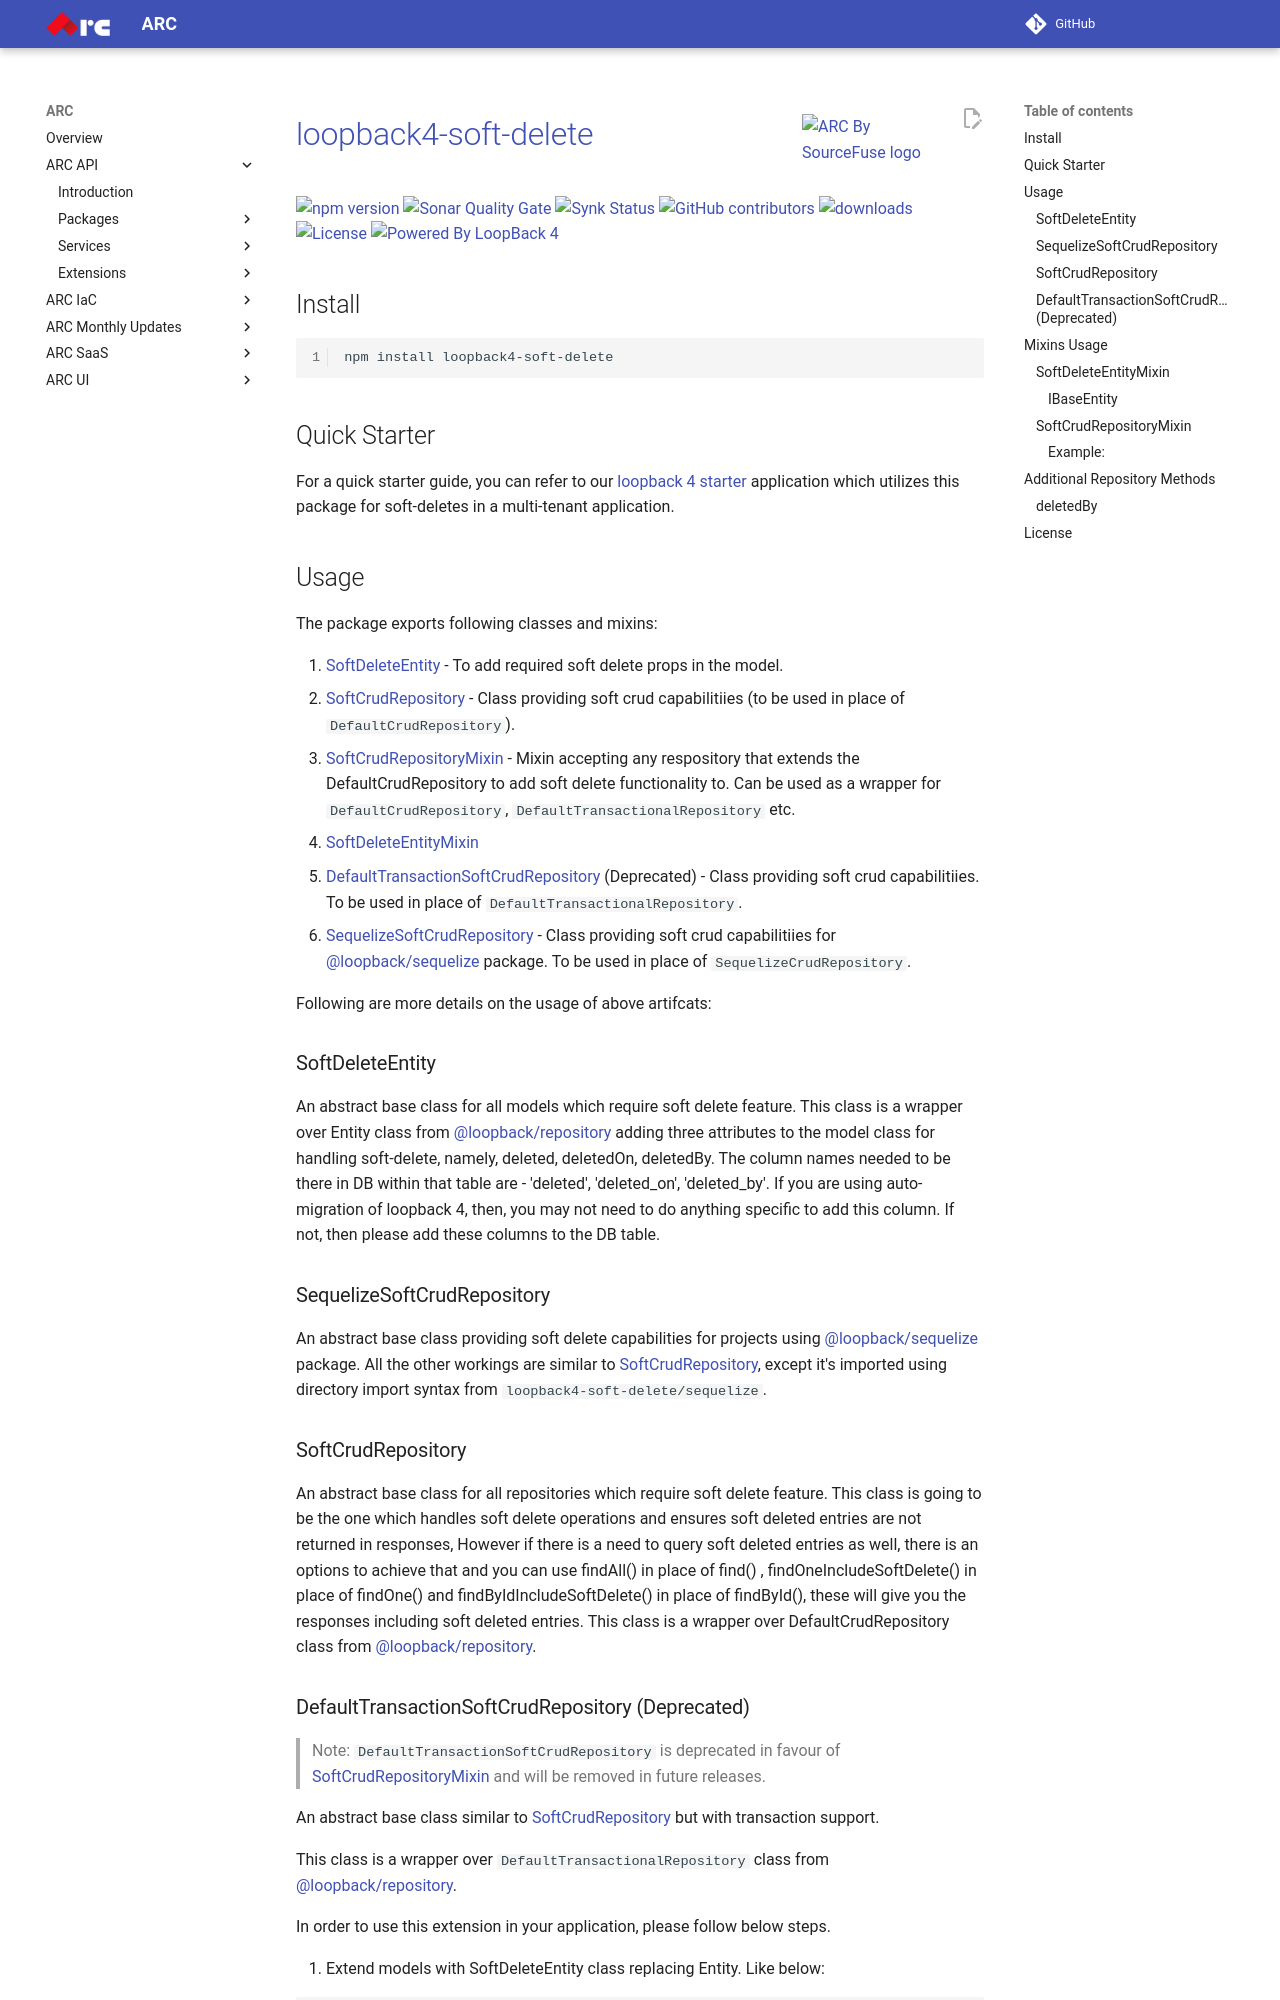

repository: sourcefuse/arc-docs · page: arc-api-docs/extensions/loopback4-soft-delete/index.html · generator: mkdocs

<a href="https://sourcefuse.github.io/arc-docs/arc-api-docs" target="_blank"><img src="https://github.com/sourcefuse/loopback4-microservice-catalog/blob/master/docs/assets/logo-dark-bg.png?raw=true" alt="ARC By SourceFuse logo" title="ARC By SourceFuse" align="right" width="150" /></a>

# [loopback4-soft-delete](https://github.com/sourcefuse/loopback4-soft-delete)

<p align="left">
<a href="https://www.npmjs.com/package/loopback4-soft-delete">
<img src="https://img.shields.io/npm/v/loopback4-soft-delete.svg" alt="npm version" />
</a>
<a href="https://sonarcloud.io/summary/new_code?id=sourcefuse_loopback4-soft-delete" target="_blank">
<img alt="Sonar Quality Gate" src="https://img.shields.io/sonar/quality_gate/sourcefuse_loopback4-soft-delete?server=https%3A%2F%2Fsonarcloud.io">
</a>
<a href="https://app.snyk.io/org/ashishkaushik/reporting?context[page]=issues-detail&project_target=%255B%2522sourcefuse%252Floopback4-soft-delete%2522%255D&project_origin=%255B%2522github%2522%255D&issue_status=%255B%2522Open%2522%255D&issue_by=Severity&table_issues_detail_cols=SCORE%257CCVE%257CCWE%257CPROJECT%257CEXPLOIT%2520MATURITY%257CAUTO%2520FIXABLE%257CINTRODUCED%257CSNYK%2520PRODUCT&v=1">
<img alt="Synk Status" src="https://img.shields.io/badge/SYNK_SECURITY-MONITORED-GREEN">
</a>
<a href="https://github.com/sourcefuse/loopback4-soft-delete/graphs/contributors" target="_blank">
<img alt="GitHub contributors" src="https://img.shields.io/github/contributors/sourcefuse/loopback4-soft-delete">
</a>
<a href="https://www.npmjs.com/package/loopback4-soft-delete" target="_blank">
<img alt="downloads" src="https://img.shields.io/npm/dw/loopback4-soft-delete.svg">
</a>
<a href="https://github.com/sourcefuse/loopback4-soft-delete/blob/master/LICENSE">
<img src="https://img.shields.io/github/license/sourcefuse/loopback4-soft-delete.svg" alt="License" />
</a>
<a href="https://loopback.io/" target="_blank">
<img alt="Powered By LoopBack 4" src="https://img.shields.io/badge/Powered%20by-LoopBack 4-brightgreen" />
</a>
</p>

## Install

```sh
npm install loopback4-soft-delete
```

## Quick Starter

For a quick starter guide, you can refer to our [loopback 4 starter](https://github.com/sourcefuse/loopback4-starter) application which utilizes this package for soft-deletes in a multi-tenant application.

## Usage

The package exports following classes and mixins:

1. [SoftDeleteEntity](#softdeleteentity) - To add required soft delete props in the model.
2. [SoftCrudRepository](#softcrudrepository) - Class providing soft crud capabilitiies (to be used in place of `DefaultCrudRepository`).
3. [SoftCrudRepositoryMixin](#softcrudrepositorymixin) - Mixin accepting any respository that extends the DefaultCrudRepository to add soft delete functionality to. Can be used as a wrapper for `DefaultCrudRepository`, `DefaultTransactionalRepository` etc.
4. [SoftDeleteEntityMixin](#softdeleteentitymixin)
5. [DefaultTransactionSoftCrudRepository](#defaulttransactionsoftcrudrepository-deprecated) (Deprecated) - Class providing soft crud capabilitiies. To be used in place of `DefaultTransactionalRepository`.
6. [SequelizeSoftCrudRepository](#sequelizesoftcrudrepository) - Class providing soft crud capabilitiies for [@loopback/sequelize](https://www.npmjs.com/package/@loopback/sequelize) package. To be used in place of `SequelizeCrudRepository`.

Following are more details on the usage of above artifcats:
